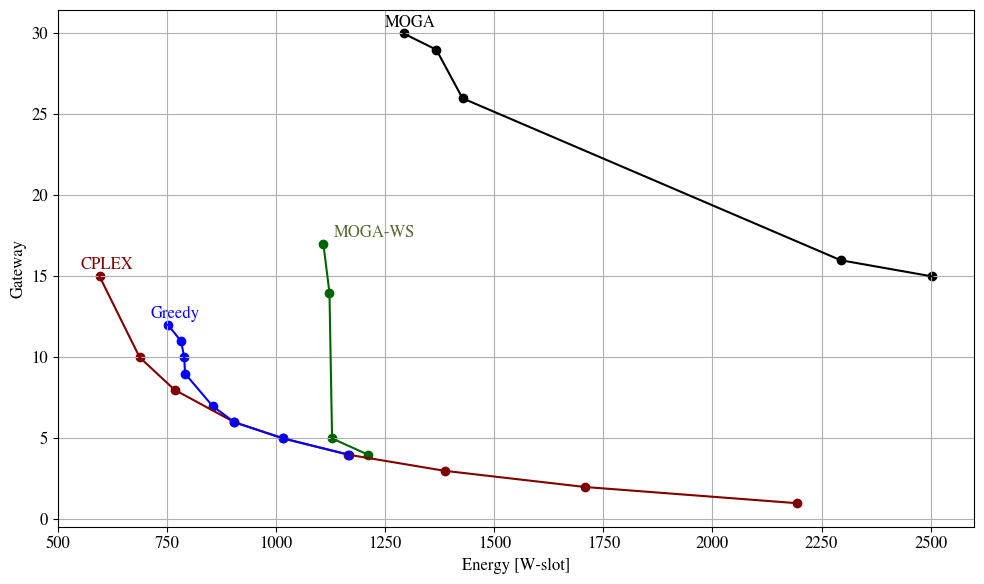
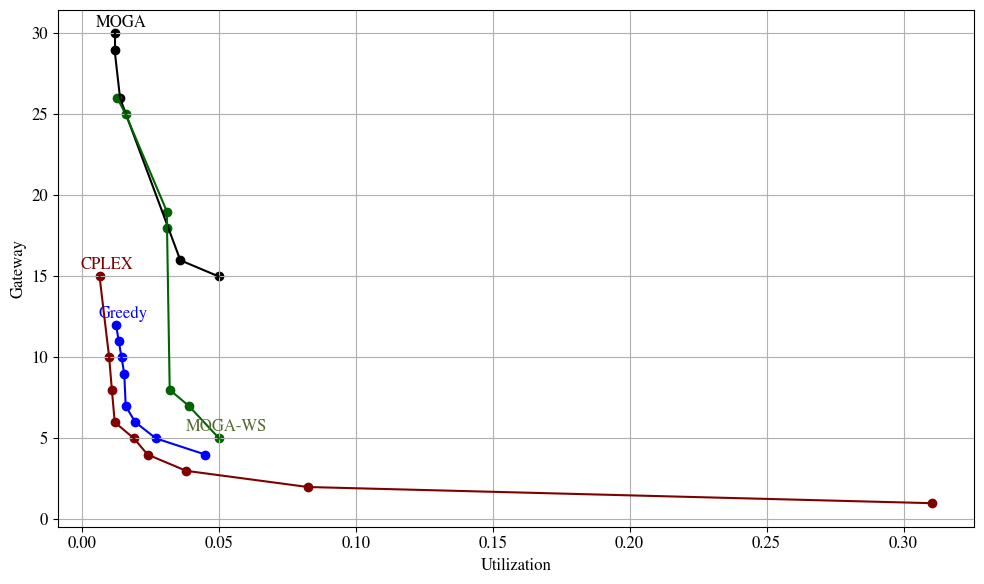
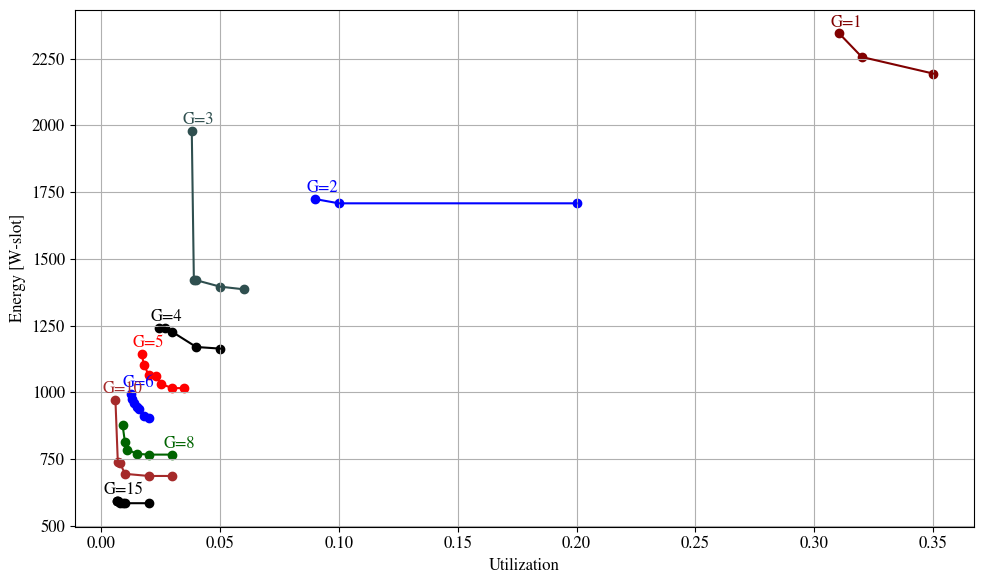

These figures' Python source, in order:
import matplotlib.pyplot as plt
import matplotlib as mpl

mpl.rcParams['mathtext.fontset'] = 'stix'  
mpl.rcParams['font.family'] = 'STIXGeneral'  
mpl.rcParams['font.size'] = 12


cplex = [ # GW, E, UF
    [15,595,0.006514],
    [10,687,0.01002],
    [8,767,0.01101],
    [6,904,0.01205],
    [5,1016,0.01906],
    [4,1164,0.02407],
    [3,1386,0.03812],
    [2,1708,0.08256],
    [1,2194,0.31052]
] 

greedy = [
    [12,752,0.012529],
    [11,782,0.013530],
    [10,789,0.014530],
    [9,791,0.015527],
    [7,854,0.016062],
    [6,904,0.019544],
    [5,1016,0.027116],
    [4,1166,0.045172]
]

moga = [
    [30,1292,0.012],
    [29,1367,0.012],
    [26,1427,0.014],
    [16,2294,0.036],
    [15,2504,0.05]
]

mogaWSE = [
    [1108,17],
    [1122,14],
    [1128,5],
    [1210,4]
]

mogaWSU=[
    [0.0130573,26],
    [0.0160623,25],
    [0.0311135,19],
    [0.0311396,18],
    [0.0321245,8],
    [0.0391396,7],
    [0.0501787,5]
]

"""
Figuras a y b
"""

def e_vs_g(axs, col):    
    # Cplex
    for i in range(len(cplex) - 1):
        axs.plot([cplex[i][col], cplex[i+1][col]], [cplex[i][0], cplex[i+1][0]], color='maroon')
        axs.scatter(cplex[i][col], cplex[i][0], color='maroon')
    axs.scatter(cplex[-1][col], cplex[-1][0], color='maroon')
    axs.annotate('CPLEX', (cplex[0][col], cplex[0][0]), textcoords="offset points", xytext=(5,5), ha='center', color='maroon')

    # Greedy
    for i in range(len(greedy) - 1):
        axs.plot([greedy[i][col], greedy[i+1][col]], [greedy[i][0], greedy[i+1][0]], color='blue')
        axs.scatter(greedy[i][col], greedy[i][0], color='blue')
    axs.scatter(greedy[-1][col], greedy[-1][0], color='blue')
    axs.annotate('Greedy', (greedy[0][col], greedy[0][0]), textcoords="offset points", xytext=(5,5), ha='center', color='blue')

    # MOGA
    for i in range(len(moga) - 1):
        axs.plot([moga[i][col], moga[i+1][col]], [moga[i][0], moga[i+1][0]], color='black')
        axs.scatter(moga[i][col], moga[i][0], color='black')
    axs.scatter(moga[-1][col], moga[-1][0], color='black')
    axs.annotate('MOGA', (moga[0][col], moga[0][0]), textcoords="offset points", xytext=(5,5), ha='center', color='black')

    ws = mogaWSE if col == 1 else mogaWSU
    for i in range(len(ws) - 1):
        axs.plot([ws[i][0], ws[i+1][0]], [ws[i][1], ws[i+1][1]], color='darkgreen')
        axs.scatter(ws[i][0], ws[i][1], color='darkgreen')
    axs.scatter(ws[-1][0], ws[-1][1], color='darkgreen')
    axs.annotate('MOGA-WS', (ws[-1][0], ws[0 if col == 1 else -1][1]), textcoords="offset points", xytext=(5,5), ha='center', color='darkolivegreen')


fig, axs = plt.subplots(1, 1, figsize=(10, 6))
e_vs_g(axs,1)
axs.set_xlabel("Energy [W-slot]")
axs.set_ylabel("Gateway")
plt.grid(True)
plt.tight_layout()
#plt.show()
plt.savefig('Figure_1.png', bbox_inches='tight')

fig, axs2 = plt.subplots(1, 1, figsize=(10, 6))
e_vs_g(axs2,2)
axs2.set_xlabel("Utilization")
axs2.set_ylabel("Gateway")
plt.grid(True)
plt.tight_layout()
#plt.show()
plt.savefig('Figure_2.png', bbox_inches='tight')




"""
Figura c
"""

E1 = [2194,2256,2344]
U1 = [0.3500,0.3200,0.3105]

E2 = [1708,1708,1724]
U2 = [0.200000,0.100000,0.090000]

E3 = [1386,1396,1420,1420,1978]
U3 = [0.060000,0.050000,0.040000,0.039000,0.038120]

E4 = [1164,1170,1226,1242,1242]
U4 = [0.050000,0.040000,0.030000,0.027000,0.024500]

E5 = [1016,1016,1032,1062,1064,1104,1144]
U5 = [0.035000,0.030000,0.025000,0.023000,0.020000,0.018000,0.017000]

E6 = [904,912,938,946,962,976,994]
U6 = [0.020000,0.018000,0.016000,0.015000,0.014000,0.013000,0.012500]

E8 = [878,814,786,770,767,767]
U8 = [9.0000e-03,1.0000e-02,1.1010e-02,1.5000e-02,2.0000e-02,3.0000e-02]

E10 = [687,687,695,734,740,972]
U10 = [3.0000e-02,2.0000e-02,1.0000e-02,8.0000e-03,7.0000e-03,6.0000e-03]

E15 = [585,585,585,585,593,593,595]
U15 = [2.0000e-02,1.0000e-02,9.0000e-03,8.0000e-03,7.0000e-03,6.6000e-03,6.5140e-03]


def plotdata(axs, X, Y, color, label):
    axs.plot(X, Y, color=color, label=label)
    axs.scatter(X, Y, color=color)
    axs.annotate(label, (X[-1], Y[-1]), textcoords="offset points", xytext=(5,5), ha='center', color=color)


fig, axs = plt.subplots(1, 1, figsize=(10, 6))    
plotdata(axs, U1, E1, 'maroon', 'G=1')
plotdata(axs, U2, E2, 'blue', 'G=2')
plotdata(axs, U3, E3, 'darkslategray', 'G=3')
plotdata(axs, U4, E4, 'black', 'G=4')
plotdata(axs, U5, E5, 'red', 'G=5')
plotdata(axs, U6, E6, 'blue', 'G=6')
plotdata(axs, U8, E8, 'darkgreen', 'G=8')
plotdata(axs, U10, E10, 'brown', 'G=10')
plotdata(axs, U15, E15, 'black', 'G=15')
axs.set_xlabel("Utilization")
axs.set_ylabel("Energy [W-slot]")
plt.grid(True)
plt.tight_layout()
#plt.show()
plt.savefig('Figure_3.png', bbox_inches='tight')

